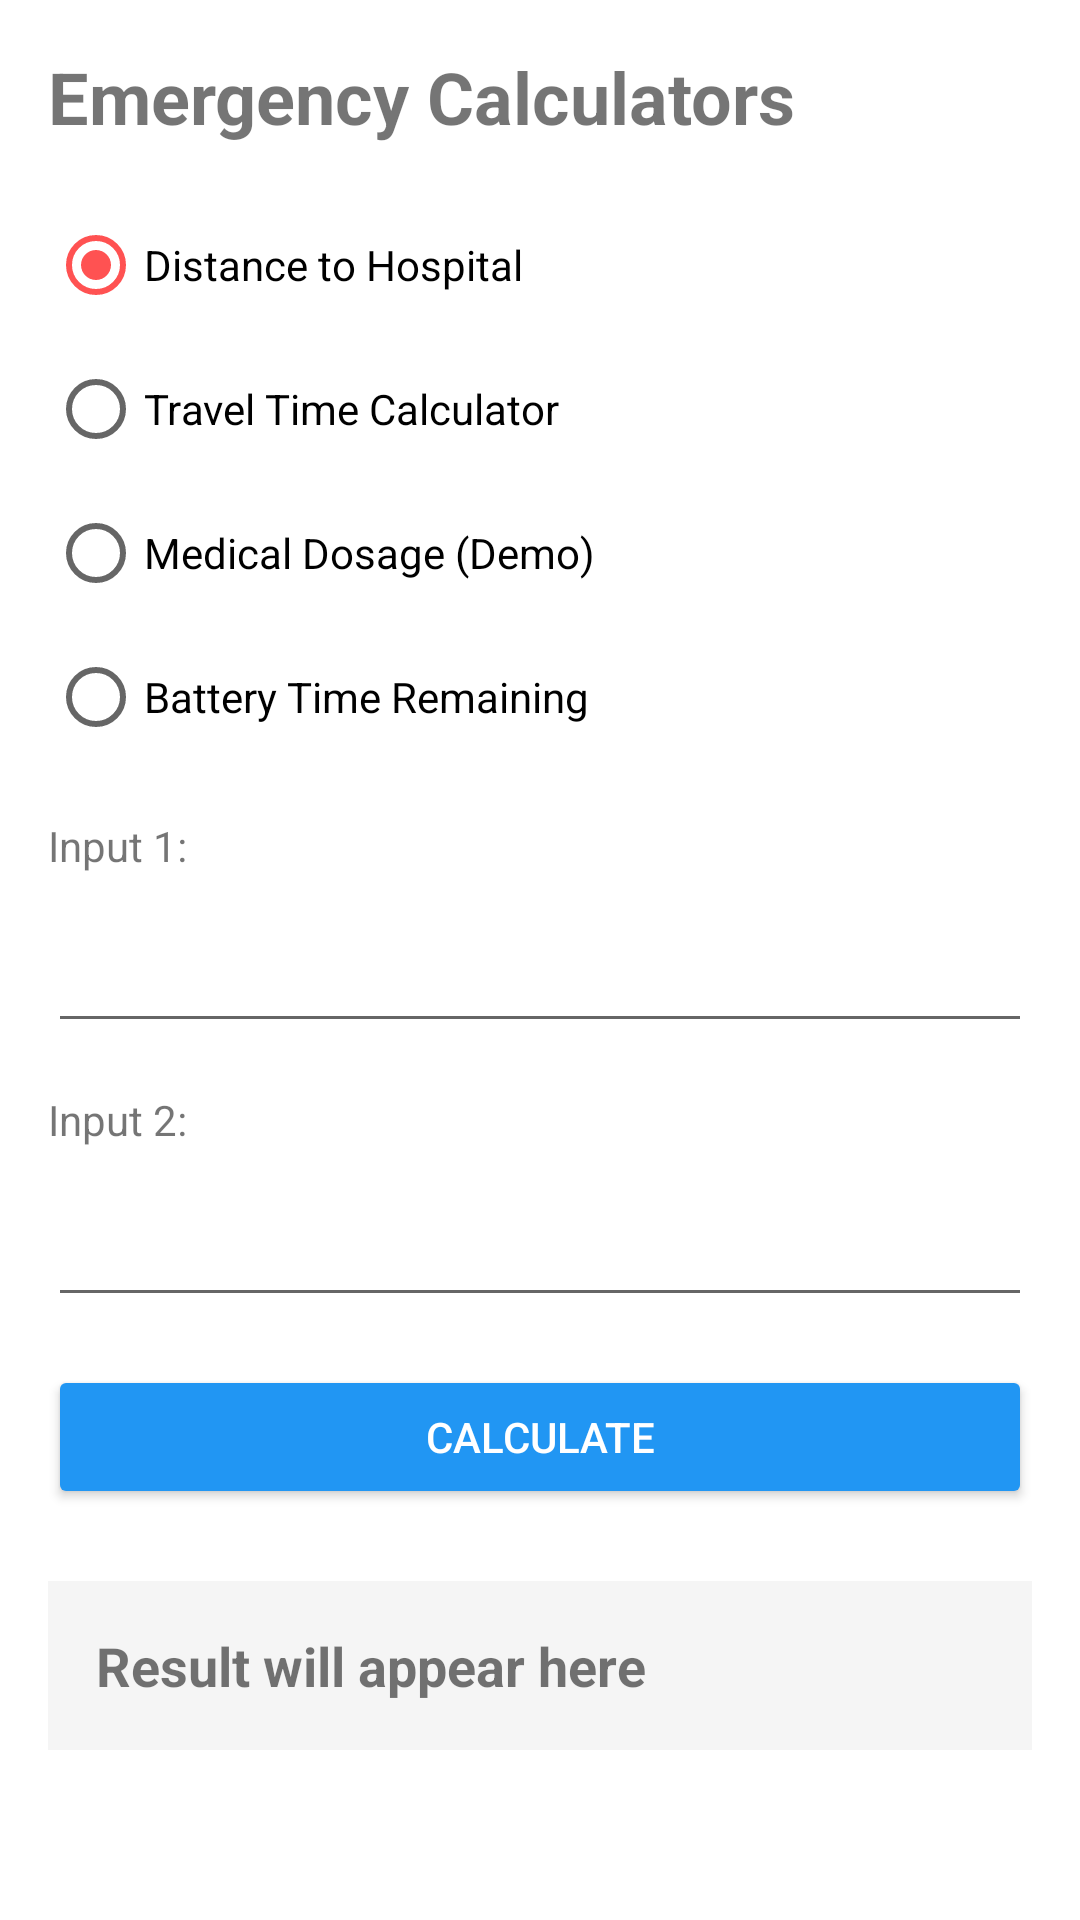

The Android layout XML behind this screen, and the referenced resources:
<!-- AndroidManifest.xml: application theme AppTheme -->
<!-- res/layout/activity_calculator.xml -->
<?xml version="1.0" encoding="utf-8"?>
<ScrollView xmlns:android="http://schemas.android.com/apk/res/android"
    android:layout_width="match_parent"
    android:layout_height="match_parent">

    <LinearLayout
        android:layout_width="match_parent"
        android:layout_height="wrap_content"
        android:orientation="vertical"
        android:padding="16dp">

        <TextView
            android:layout_width="wrap_content"
            android:layout_height="wrap_content"
            android:text="Emergency Calculators"
            android:textSize="24sp"
            android:textStyle="bold"
            android:layout_marginBottom="16dp" />

        <RadioGroup
            android:id="@+id/rg_calculator_type"
            android:layout_width="match_parent"
            android:layout_height="wrap_content"
            android:layout_marginBottom="16dp">

            <RadioButton
                android:id="@+id/rb_distance"
                android:layout_width="wrap_content"
                android:layout_height="wrap_content"
                android:text="Distance to Hospital"
                android:checked="true" />

            <RadioButton
                android:id="@+id/rb_travel_time"
                android:layout_width="wrap_content"
                android:layout_height="wrap_content"
                android:text="Travel Time Calculator" />

            <RadioButton
                android:id="@+id/rb_dosage"
                android:layout_width="wrap_content"
                android:layout_height="wrap_content"
                android:text="Medical Dosage (Demo)" />

            <RadioButton
                android:id="@+id/rb_battery"
                android:layout_width="wrap_content"
                android:layout_height="wrap_content"
                android:text="Battery Time Remaining" />

        </RadioGroup>

        <TextView
            android:id="@+id/tv_label1"
            android:layout_width="wrap_content"
            android:layout_height="wrap_content"
            android:text="Input 1:"
            android:layout_marginBottom="8dp" />

        <EditText
            android:id="@+id/et_input1"
            android:layout_width="match_parent"
            android:layout_height="wrap_content"
            android:inputType="numberDecimal"
            android:padding="12dp"
            android:layout_marginBottom="16dp" />

        <TextView
            android:id="@+id/tv_label2"
            android:layout_width="wrap_content"
            android:layout_height="wrap_content"
            android:text="Input 2:"
            android:layout_marginBottom="8dp" />

        <EditText
            android:id="@+id/et_input2"
            android:layout_width="match_parent"
            android:layout_height="wrap_content"
            android:inputType="numberDecimal"
            android:padding="12dp"
            android:layout_marginBottom="16dp" />

        <TextView
            android:id="@+id/tv_label3"
            android:layout_width="wrap_content"
            android:layout_height="wrap_content"
            android:text="Input 3:"
            android:visibility="gone"
            android:layout_marginBottom="8dp" />

        <EditText
            android:id="@+id/et_input3"
            android:layout_width="match_parent"
            android:layout_height="wrap_content"
            android:inputType="numberDecimal"
            android:padding="12dp"
            android:visibility="gone"
            android:layout_marginBottom="16dp" />

        <Button
            android:id="@+id/btn_calculate"
            android:layout_width="match_parent"
            android:layout_height="wrap_content"
            android:text="Calculate"
            android:backgroundTint="#2196F3"
            android:textColor="#FFFFFF"
            android:layout_marginBottom="24dp" />

        <TextView
            android:id="@+id/tv_result"
            android:layout_width="match_parent"
            android:layout_height="wrap_content"
            android:text="Result will appear here"
            android:textSize="18sp"
            android:padding="16dp"
            android:background="#F5F5F5"
            android:textStyle="bold" />

    </LinearLayout>
</ScrollView>
<!-- resources referenced by this layout -->
<resources>
  <style name="AppTheme" parent="Theme.MaterialComponents.DayNight.NoActionBar">
          
          <item name="colorPrimary">#D32F2F</item>
          <item name="colorPrimaryVariant">#B71C1C</item>
          <item name="colorOnPrimary">#FFFFFF</item>
  
          
          <item name="colorSecondary">#FF5252</item>
          <item name="colorSecondaryVariant">#FF1744</item>
          <item name="colorOnSecondary">#FFFFFF</item>
  
          
          <item name="android:statusBarColor">#B71C1C</item>
      </style>
</resources>
